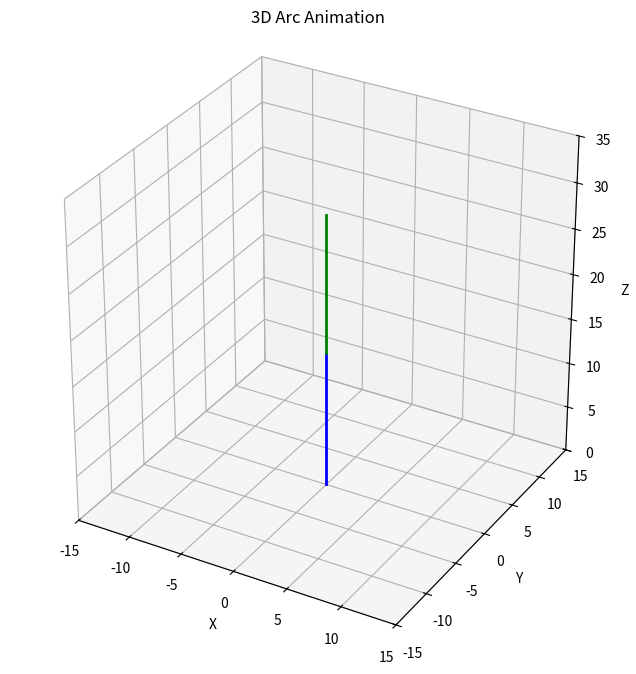

Here is the Python script that generated this plot:
import numpy as np
import matplotlib.pyplot as plt
from matplotlib.animation import FuncAnimation

# Define the curvature and phi values
curvature1 = np.linspace(0.03, 0.03, 100)
curvature2 = np.linspace(0.03, 0.03, 100)
# phi1 = np.zeros_like(curvature1)
# phi2 = np.zeros_like(curvature2)
phi1 = np.linspace(0, 2 * np.pi, 100)
phi2 = np.linspace(0, 2 * np.pi, 100)

# Define arc length
arc_length1 = 15  # Length of the first arc
arc_length2 = 15  # Length of the second arc

# Animation update function for updating the backbone position
def cal_tdcr(arc_length1, curvature1, phi1, arc_length2, curvature2, phi2):
    if curvature1 == 0:
        # If the curvature is 0, the arc is a straight line
        start_angle1 = 0
        end_angle1 = start_angle1
        # If the curvature is 0, the arc is a straight line
        x1 = np.zeros_like(np.linspace(0, arc_length1, 100))
        y1 = np.zeros_like(np.linspace(0, arc_length1, 100))
        z1 = np.linspace(0, arc_length1, 100)
    else:
        # Otherwise, calculate the start and end angles
        start_angle1 = 0
        end_angle1 = arc_length1 * curvature1
        theta1 = np.linspace(start_angle1, end_angle1, 100)
        x1 = np.cos(theta1) / curvature1
        y1 = np.zeros_like(np.linspace(0, arc_length1, 100))
        z1 = np.sin(theta1) / curvature1

    # Shift the arc to start at (0, 0)
    x1 = x1 - x1[0]
    y1 = y1 - y1[0]
    z1 = z1 - z1[0]

    print('first shift of the first segment: ', [x1[0], y1[0], z1[0]])

    R1 = np.array([[np.cos(phi1), -np.sin(phi1), 0],
                [np.sin(phi1),  np.cos(phi1), 0],
                [0,            0,            1]])

    # Rotate the arc using the 3D rotation matrix
    segment1_rotated = np.dot(R1, [x1, y1, z1])
    x1 = segment1_rotated[0]
    y1 = segment1_rotated[1]
    z1 = segment1_rotated[2]

    print("beginning of the first segment: ", [x1[0], y1[0], z1[0]])
    print("end of the first segment: ", [x1[-1], y1[-1], z1[-1]])

    if curvature2 == 0:
        # If the curvature is 0, the arc is a straight line
        start_angle2 = end_angle1
        end_angle2 = start_angle2
        # If the curvature is 0, the arc is a straight line
        x2 = np.zeros_like(np.linspace(0, arc_length2, 100))
        y2 = np.zeros_like(np.linspace(0, arc_length2, 100))
        z2 = np.linspace(0, arc_length2, 100)
        # Rotate the second segment by 30 degrees along the y-axis
        angle = start_angle2
        rotation_matrix = np.array([[np.cos(angle), 0, np.sin(angle)],
                                [0, 1, 0],
                                [-np.sin(angle), 0, np.cos(angle)]])
        rotated_coords = np.dot(rotation_matrix, [x2, y2, z2])
        x2 = rotated_coords[0]
        y2 = rotated_coords[1]
        z2 = rotated_coords[2]
    else:
        # Otherwise, calculate the start and end angles
        start_angle2 = end_angle1
        end_angle2 = start_angle2 + arc_length2 * curvature2
        theta2 = np.linspace(start_angle2, end_angle2, 100)
        x2 = np.cos(theta2) / curvature2
        y2 = np.zeros_like(np.linspace(0, arc_length2, 100))
        z2 = np.sin(theta2) / curvature2

    # Shift the arc to start at (0, 0)
    x2 = x2 - x2[0]
    y2 = y2 - y2[0]
    z2 = z2 - z2[0]

    print("beginning of the second segment: ", [x2[0], y2[0], z2[0]])
    # Define the 3D rotation matrix for rotation around the z-axis
    R2 = np.array([[np.cos(phi2), -np.sin(phi2), 0],
                [np.sin(phi2),  np.cos(phi2), 0],
                [0,            0,            1]])

    # Rotate the arc using the 3D rotation matrix
    segment2_rotated = np.dot(R2, [x2, y2, z2])
    x2 = segment2_rotated[0]
    y2 = segment2_rotated[1]
    z2 = segment2_rotated[2]

    # Shift the arc to the end of the first segment
    x2 = x2 + x1[-1]
    y2 = y2 + y1[-1]
    z2 = z2 + z1[-1]

    segment1_end = [x1[-1], y1[-1], z1[-1]]
    segment2_end = [x2[-1], y2[-1], z2[-1]]

    return x1, y1, z1, x2, y2, z2, segment1_end, segment2_end

# Create the figure and 3D axis
fig = plt.figure(figsize=(8, 8))
ax = fig.add_subplot(1, 1, 1, projection='3d')

# Prepare lines for animation
line1, = ax.plot([], [], [], color='blue', linewidth=2)
line2, = ax.plot([], [], [], color='green', linewidth=2)
path1, = ax.plot([], [], [], color='red', alpha=0.5, linewidth=2)
path2, = ax.plot([], [], [], color='red', alpha=0.5, linewidth=2)

# Set limits and labels
ax.set_xlim(-15, 15)
ax.set_ylim(-15, 15)
ax.set_zlim(0, 35)
ax.set_xlabel('X')
ax.set_ylabel('Y')
ax.set_zlabel('Z')
ax.set_title('3D Arc Animation')

# Set aspect ratio for 3D plot
ax.set_box_aspect([1, 1, 1])  # Aspect ratio is 1:1:1

# Initialize function for animation
def init():
    curvature_init = 0
    phi_init = 0
    x1, y1, z1, x2, y2, z2, end1, end2 = cal_tdcr(arc_length1, curvature_init, phi_init, arc_length2, curvature_init, phi_init)
    line1.set_data(x1, y1)
    line1.set_3d_properties(z1)
    line2.set_data(x2, y2)
    line2.set_3d_properties(z2)
    path1.set_data([], [])
    path1.set_3d_properties([])
    path2.set_data([], [])
    path2.set_3d_properties([])
    return line1, line2, path1, path2

# Update function for animation
def update(frame):
    # Get the specific curvature and phi values for the current frame
    curv1 = curvature1[frame]
    curv2 = curvature2[frame]
    phi1_val = phi1[frame]
    phi2_val = phi2[frame]
    
    # Calculate the arc positions
    x1, y1, z1, x2, y2, z2, end1, end2 = cal_tdcr(arc_length1, curv1, phi1_val, arc_length2, curv2, phi2_val)
    
    # Update the lines
    line1.set_data(x1, y1)
    line1.set_3d_properties(z1)
    line2.set_data(x2, y2)
    line2.set_3d_properties(z2)

    if frame == 0:
        # For the first frame, set the initial data for path
        path1.set_data(end1[0], end1[1])
        path1.set_3d_properties(end1[2])
        path2.set_data(end2[0], end2[1])
        path2.set_3d_properties(end2[2])

    else:
        x1_data, y1_data, z1_data = path1.get_data_3d()
        x1_data = np.append(x1_data, end1[0])
        y1_data = np.append(y1_data, end1[1])
        z1_data = np.append(z1_data, end1[2])
        path1.set_data_3d(x1_data, y1_data, z1_data)
        x2_data, y2_data, z2_data = path2.get_data_3d()
        x2_data = np.append(x2_data, end2[0])
        y2_data = np.append(y2_data, end2[1])
        z2_data = np.append(z2_data, end2[2])
        path2.set_data_3d(x2_data, y2_data, z2_data)

    return line1, line2, path1, path2

# Create the animation
num_frames = len(curvature1)
ani = FuncAnimation(fig, update, frames=num_frames, init_func=init, interval=100, blit=True, repeat=True)

# Show the plot
plt.show()